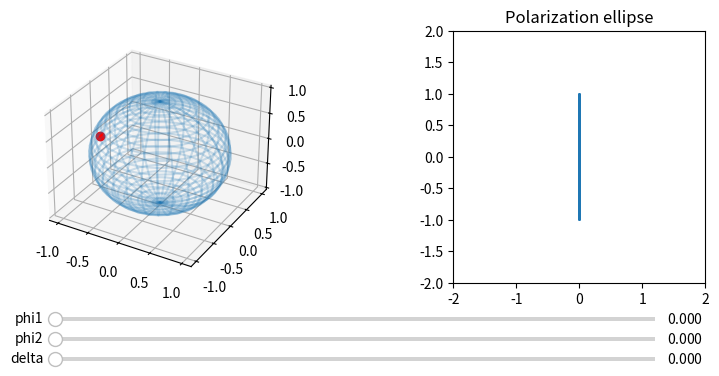

Here is the Python script that generated this plot:
import numpy as np
import matplotlib.pyplot as plt
from matplotlib.widgets import Slider
from sympy import symbols, exp, I, simplify, lambdify

# =============================================================================
# 1. SYMBOLIC SETUP
# =============================================================================

phi1, phi2, delta = symbols('phi1 phi2 delta', real=True)
ax, ay = symbols('ax ay', real=True, positive=True)

# Jones vector (your expression)
Ex = ax * (exp(I*(phi1 + delta)) - exp(I*(phi1 + phi2 + delta))) / 2
Ey = I * ay

J = simplify(Ex), simplify(Ey)

# Lambdify (numeric fast evaluation)
E_func = lambdify((phi1, phi2, delta, ax, ay), J, 'numpy')


# =============================================================================
# 2. JONES → STOKES
# =============================================================================

def jones_to_stokes(Ex, Ey):
    S0 = np.abs(Ex)**2 + np.abs(Ey)**2
    S1 = np.abs(Ex)**2 - np.abs(Ey)**2
    S2 = 2*np.real(Ex*np.conj(Ey))
    S3 = -2*np.imag(Ex*np.conj(Ey))

    return np.array([S1, S2, S3]) / S0


# =============================================================================
# 3. POLARIZATION ELLIPSE (XY FIELD)
# =============================================================================

def polarization_ellipse(Ex, Ey, n=200):
    t = np.linspace(0, 2*np.pi, n)

    # time evolution of real field
    Ex_t = np.real(Ex * np.exp(1j*t))
    Ey_t = np.real(Ey * np.exp(1j*t))

    return Ex_t, Ey_t


# =============================================================================
# 4. INITIAL PARAMETERS
# =============================================================================

ax0, ay0 = 1.0, 1.0
phi10, phi20, delta0 = 0.0, 0.0, 0.0

Ex0, Ey0 = E_func(phi10, phi20, delta0, ax0, ay0)
Ex0, Ey0 = Ex0 + 0j, Ey0 + 0j

S = jones_to_stokes(Ex0, Ey0)


# =============================================================================
# 5. FIGURE SETUP
# =============================================================================

fig = plt.figure(figsize=(10, 4))

ax_sphere = fig.add_subplot(1, 2, 1, projection='3d')
ax_xy = fig.add_subplot(1, 2, 2)

plt.subplots_adjust(bottom=0.25)


# Poincaré sphere (unit sphere wireframe)
u = np.linspace(0, 2*np.pi, 30)
v = np.linspace(0, np.pi, 30)
x = np.outer(np.cos(u), np.sin(v))
y = np.outer(np.sin(u), np.sin(v))
z = np.outer(np.ones_like(u), np.cos(v))

ax_sphere.plot_wireframe(x, y, z, alpha=0.2)

point, = ax_sphere.plot([S[0]], [S[1]], [S[2]], 'ro')


# XY polarization ellipse
line_xy, = ax_xy.plot([], [], lw=2)
ax_xy.set_xlim(-2, 2)
ax_xy.set_ylim(-2, 2)
ax_xy.set_title("Polarization ellipse")
ax_xy.set_aspect('equal')


# =============================================================================
# 6. SLIDER SETUP
# =============================================================================

ax_phi1 = plt.axes([0.2, 0.15, 0.6, 0.02])
ax_phi2 = plt.axes([0.2, 0.10, 0.6, 0.02])
ax_delta = plt.axes([0.2, 0.05, 0.6, 0.02])

s_phi1 = Slider(ax_phi1, 'phi1', 0, np.pi, valinit=phi10)
s_phi2 = Slider(ax_phi2, 'phi2', 0, np.pi, valinit=phi20)
s_delta = Slider(ax_delta, 'delta', 0, np.pi, valinit=delta0)


# =============================================================================
# 7. UPDATE FUNCTION
# =============================================================================

def update(val):
    phi1_v = s_phi1.val
    phi2_v = s_phi2.val
    delta_v = s_delta.val

    Ex, Ey = E_func(phi1_v, phi2_v, delta_v, ax0, ay0)
    Ex, Ey = Ex + 0j, Ey + 0j

    S = jones_to_stokes(Ex, Ey)

    # update sphere point
    point.set_data([S[0]], [S[1]])
    point.set_3d_properties([S[2]])

    # update ellipse
    Ex_t, Ey_t = polarization_ellipse(Ex, Ey)
    line_xy.set_data(Ex_t, Ey_t)

    fig.canvas.draw_idle()


s_phi1.on_changed(update)
s_phi2.on_changed(update)
s_delta.on_changed(update)

update(None)

plt.show()
